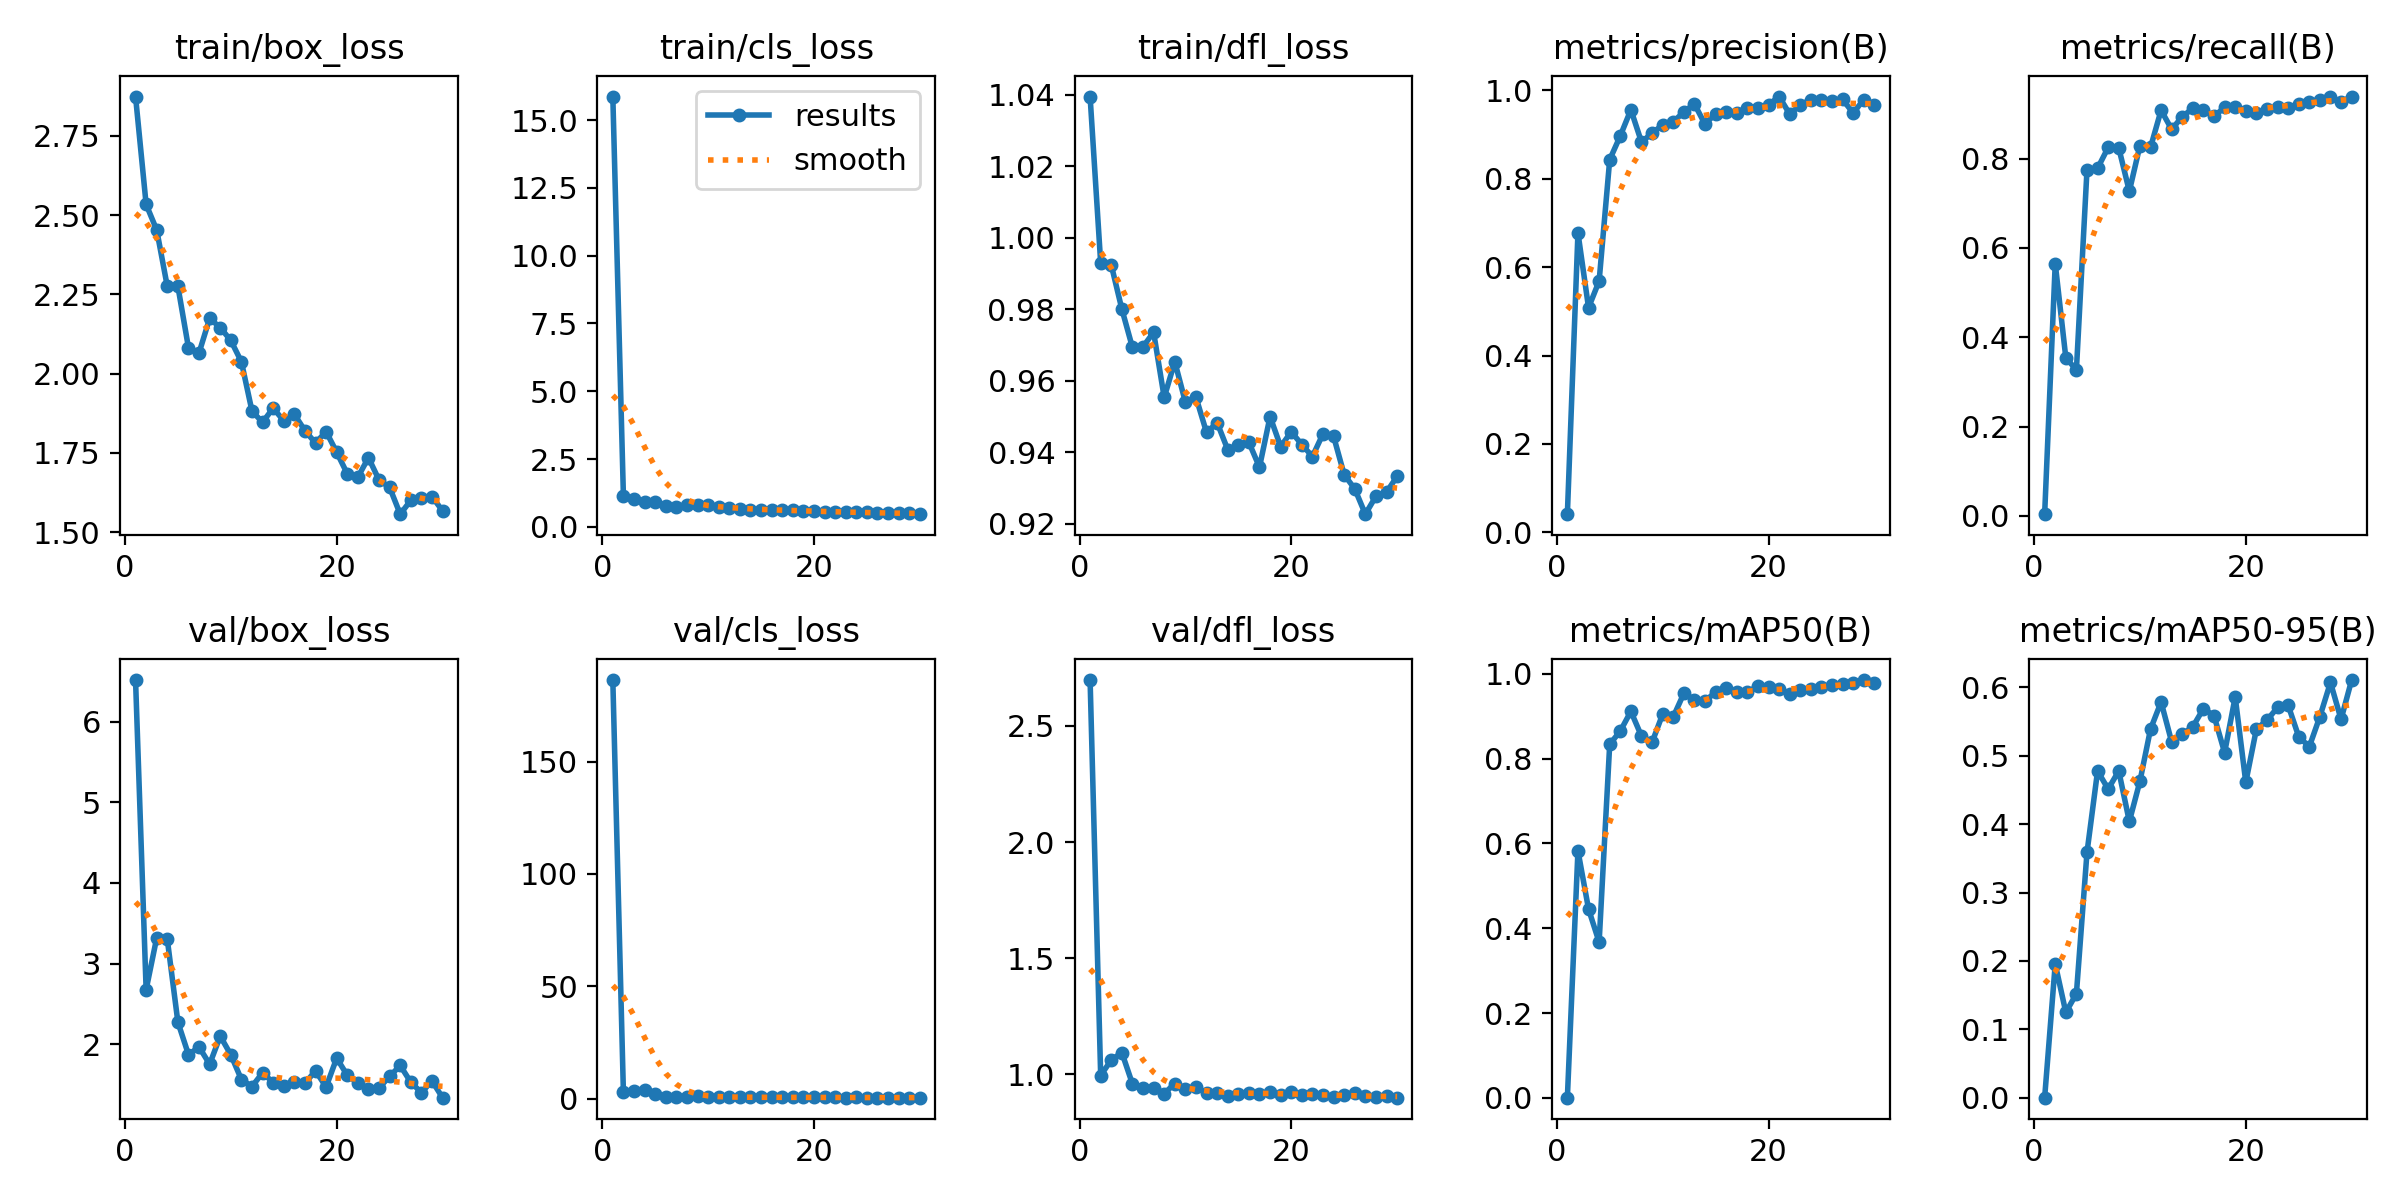

The file beside this chart, header and first rows:
epoch, train/box_loss, train/cls_loss, train/dfl_loss, metrics/precision(B), metrics/recall(B), metrics/mAP50(B), metrics/mAP50-95(B), val/box_loss, val/cls_loss, val/dfl_loss, lr/pg0, lr/pg1, lr/pg2
1, 2.873, 15.87, 1.04, 0.04113, 0.00389, 0.0003, 3e-05, 6.514, 186.2, 2.698, 0.07143, 0.00309, 0.00309
2, 2.534, 1.148, 0.993, 0.6779, 0.565, 0.5826, 0.1956, 2.676, 2.816, 0.9952, 0.0422, 0.006024, 0.006024
3, 2.453, 1.02, 0.9924, 0.5084, 0.3541, 0.4451, 0.1247, 3.32, 3.514, 1.062, 0.01277, 0.00875, 0.00875
4, 2.275, 0.9346, 0.9801, 0.5687, 0.3268, 0.367, 0.1521, 3.299, 3.956, 1.094, 0.008795, 0.008795, 0.008795
5, 2.275, 0.9172, 0.9693, 0.8434, 0.7743, 0.8338, 0.3586, 2.273, 2.295, 0.959, 0.008474, 0.008474, 0.008474
6, 2.082, 0.7859, 0.9695, 0.8972, 0.7782, 0.8649, 0.4778, 1.871, 0.9284, 0.9422, 0.008152, 0.008152, 0.008152
7, 2.066, 0.7396, 0.9736, 0.9564, 0.8249, 0.9114, 0.4513, 1.965, 0.8049, 0.9434, 0.007831, 0.007831, 0.007831
8, 2.174, 0.8028, 0.9554, 0.8832, 0.8239, 0.853, 0.4778, 1.752, 0.8807, 0.9174, 0.007509, 0.007509, 0.007509
9, 2.145, 0.8093, 0.9654, 0.9033, 0.7269, 0.8383, 0.404, 2.1, 1.039, 0.9606, 0.007187, 0.007187, 0.007187
10, 2.105, 0.8205, 0.9541, 0.9219, 0.8288, 0.9048, 0.4626, 1.869, 0.779, 0.9356, 0.006866, 0.006866, 0.006866
11, 2.037, 0.748, 0.9555, 0.9291, 0.8249, 0.8983, 0.5389, 1.562, 0.7196, 0.9473, 0.006544, 0.006544, 0.006544
12, 1.882, 0.685, 0.9456, 0.9511, 0.9082, 0.9537, 0.5787, 1.476, 0.5655, 0.9178, 0.006223, 0.006223, 0.006223
13, 1.847, 0.6626, 0.9483, 0.9695, 0.8654, 0.9391, 0.5202, 1.646, 0.5996, 0.9209, 0.005901, 0.005901, 0.005901
14, 1.891, 0.6333, 0.9408, 0.9236, 0.8939, 0.9359, 0.5312, 1.525, 0.6987, 0.9088, 0.005579, 0.005579, 0.005579
15, 1.851, 0.6195, 0.942, 0.9475, 0.9125, 0.9566, 0.5425, 1.483, 0.5621, 0.9176, 0.005258, 0.005258, 0.005258
16, 1.872, 0.6305, 0.9428, 0.9512, 0.9094, 0.966, 0.569, 1.529, 0.6083, 0.9193, 0.004936, 0.004936, 0.004936
17, 1.82, 0.6131, 0.9359, 0.9491, 0.8949, 0.9561, 0.5585, 1.514, 0.5923, 0.9164, 0.004615, 0.004615, 0.004615
18, 1.781, 0.6077, 0.95, 0.9606, 0.9144, 0.9571, 0.5046, 1.67, 0.5717, 0.9259, 0.004293, 0.004293, 0.004293
19, 1.817, 0.6008, 0.9416, 0.9592, 0.9149, 0.9708, 0.586, 1.469, 0.5393, 0.9113, 0.003972, 0.003972, 0.003972
20, 1.752, 0.5801, 0.9457, 0.9675, 0.9066, 0.9685, 0.4612, 1.827, 0.6215, 0.926, 0.00365, 0.00365, 0.00365
21, 1.684, 0.5589, 0.9422, 0.9862, 0.9027, 0.9639, 0.5389, 1.615, 0.5787, 0.913, 0.003328, 0.003328, 0.003328
22, 1.674, 0.546, 0.9388, 0.9465, 0.9105, 0.9534, 0.552, 1.52, 0.5572, 0.9135, 0.003007, 0.003007, 0.003007
23, 1.735, 0.551, 0.9452, 0.9671, 0.9156, 0.9617, 0.5706, 1.447, 0.5007, 0.9109, 0.002685, 0.002685, 0.002685
24, 1.665, 0.5345, 0.9445, 0.9791, 0.9131, 0.9644, 0.5738, 1.459, 0.5314, 0.9008, 0.002364, 0.002364, 0.002364
25, 1.642, 0.5303, 0.9338, 0.9794, 0.9232, 0.9694, 0.528, 1.6, 0.5016, 0.9096, 0.002042, 0.002042, 0.002042
26, 1.557, 0.4951, 0.9298, 0.9754, 0.9274, 0.9732, 0.5132, 1.736, 0.5257, 0.9181, 0.00172, 0.00172, 0.00172
27, 1.601, 0.5252, 0.9227, 0.9795, 0.9312, 0.9756, 0.5573, 1.529, 0.4937, 0.905, 0.001399, 0.001399, 0.001399
28, 1.607, 0.4951, 0.9277, 0.9488, 0.9374, 0.9782, 0.6072, 1.399, 0.4799, 0.9025, 0.001077, 0.001077, 0.001077
29, 1.613, 0.5063, 0.9289, 0.9794, 0.9267, 0.9853, 0.5533, 1.545, 0.486, 0.9053, 0.0007557, 0.0007557, 0.0007557
30, 1.568, 0.4681, 0.9333, 0.9679, 0.9389, 0.9784, 0.6107, 1.337, 0.452, 0.8998, 0.0004341, 0.0004341, 0.0004341
